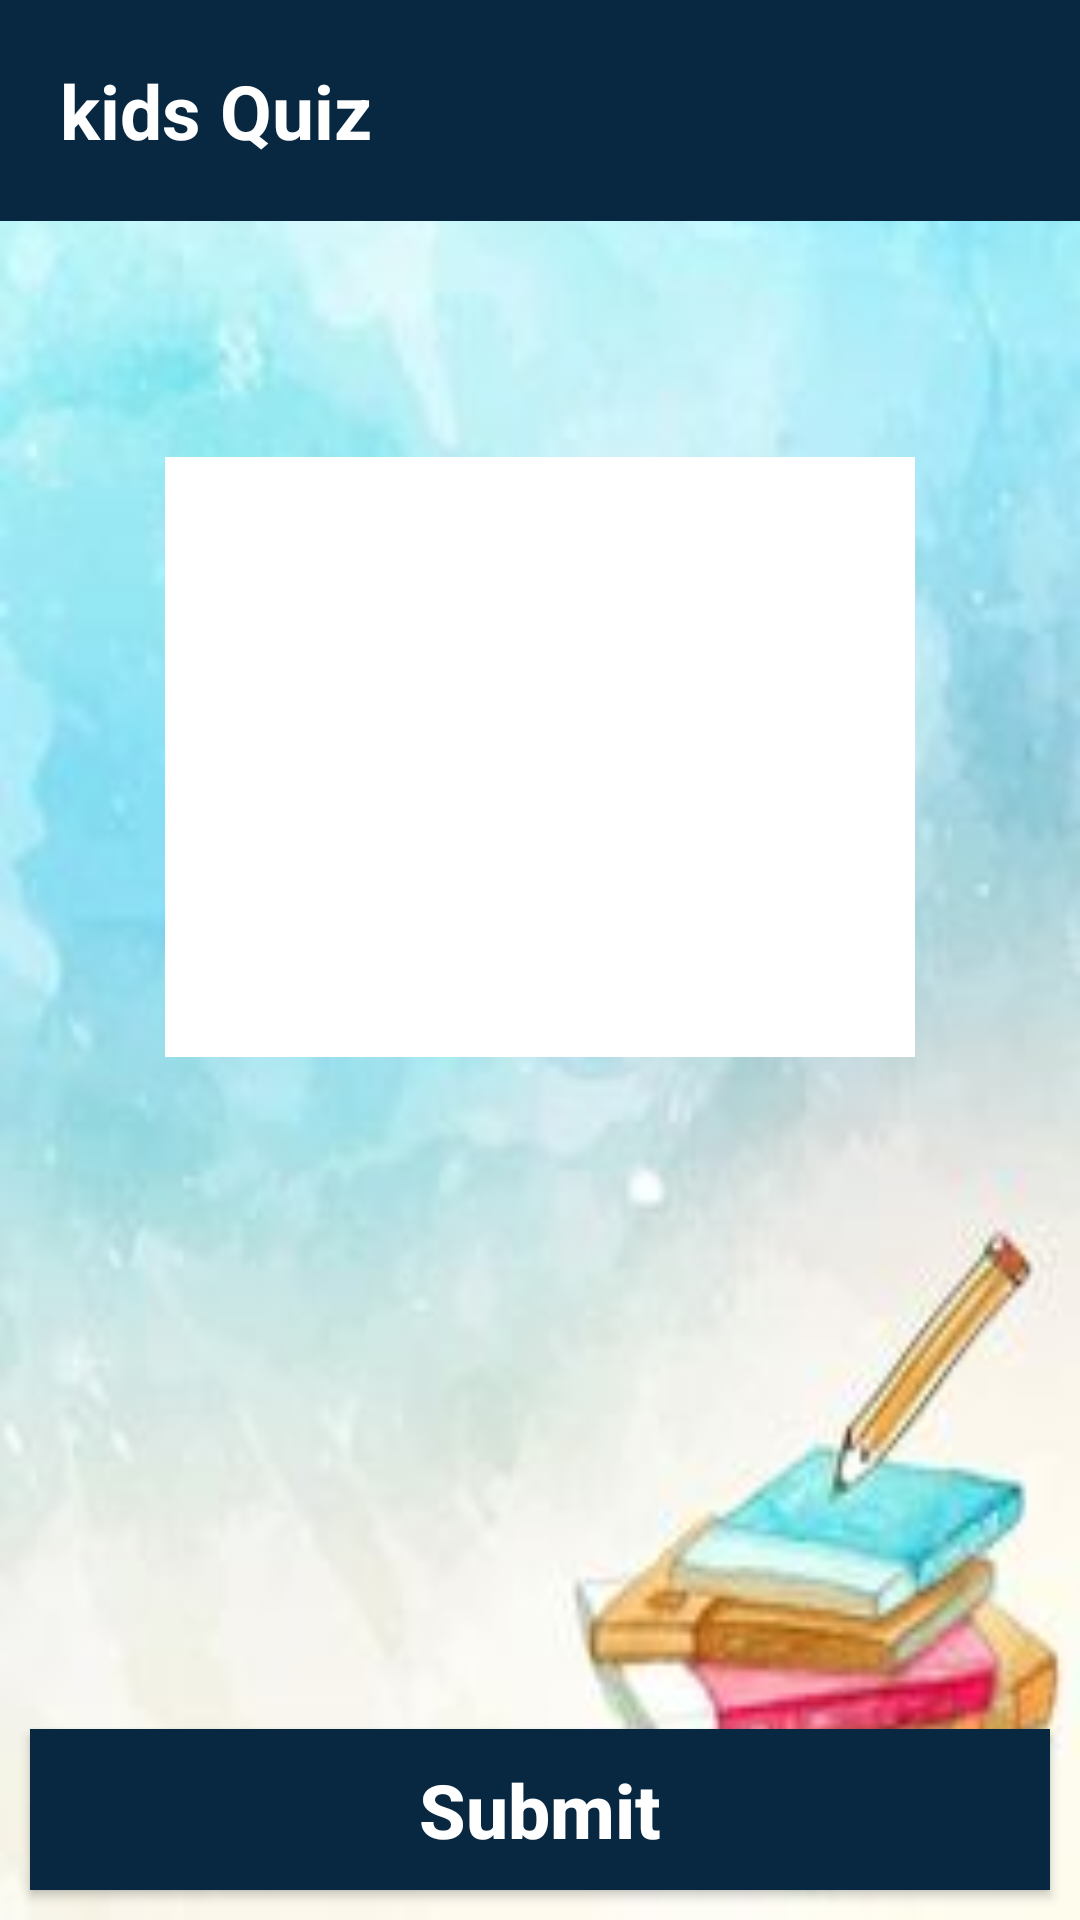

The Android layout XML behind this screen, and the referenced resources:
<!-- AndroidManifest.xml: application theme Theme.KidsQuizApp -->
<!-- res/layout/activity_second.xml -->
<?xml version="1.0" encoding="utf-8"?>
<LinearLayout
    xmlns:android="http://schemas.android.com/apk/res/android"
    xmlns:app="http://schemas.android.com/apk/res-auto"
    xmlns:tools="http://schemas.android.com/tools"
    android:orientation="vertical"
    android:background="@drawable/b1"
    android:layout_width="match_parent"
    android:layout_height="match_parent"
    tools:context=".second">

    <RelativeLayout
        android:layout_width="match_parent"
        android:background="@color/purple_700"
        android:layout_height="wrap_content">


                <TextView
                    android:id="@+id/name_textview"
                    android:layout_width="wrap_content"
                    android:text=""
                    android:textSize="10sp"
                    android:textColor="@color/white"
                    android:layout_height="wrap_content"/>

                <LinearLayout
                    android:orientation="horizontal"
                    android:padding="20dp"
                    android:layout_width="wrap_content"
                    android:layout_height="wrap_content">

                    <TextView
                        android:layout_width="wrap_content"
                        android:text="kids Quiz                      "
                        android:textSize="25sp"
                        android:textColor="@color/white"
                        android:textStyle="bold"
                        android:layout_height="wrap_content"/>


                    <TextView
                        android:id="@+id/QuizNum_textview"
                        android:layout_width="wrap_content"
                        android:text=""
                        android:textSize="20sp"
                        android:textColor="@color/white"
                        android:textStyle="bold"
                        android:layout_height="wrap_content"/>



                </LinearLayout>

    </RelativeLayout>

    <ScrollView
        android:id="@+id/scrollView"
        android:layout_width="match_parent"
        android:layout_height="match_parent"
        android:layout_weight="8">

        <LinearLayout
            android:layout_width="match_parent"
            android:layout_height="wrap_content"
            android:layout_marginTop="10dp"
            android:orientation="vertical">


            <TextView
                android:id="@+id/Question_textview"
                android:layout_width="match_parent"
                android:layout_height="wrap_content"
                android:padding="10dp"
                android:textColor="@color/black"
                android:textSize="25sp"
                android:textAlignment="center"
                android:textStyle="bold"/>

            <ImageView
                android:id="@+id/quiz_image"
                android:layout_width="250dp"
                android:layout_height="200dp"
                android:layout_gravity="center"
                android:layout_marginTop="15dp"
                android:background="@color/white"
                android:padding="8dp"
                app:srcCompat="@drawable/q1" />

            <LinearLayout
                android:id="@+id/answers_layout"
                android:layout_width="match_parent"
                android:layout_height="wrap_content"
                android:layout_marginTop="5dp"
                android:orientation="horizontal">

            </LinearLayout>


        </LinearLayout>


    </ScrollView>

    <Button
        android:id="@+id/button_submit"
        android:padding="10dp"
        android:layout_margin="10dp"
        android:textStyle="bold"
        android:textSize="25sp"
        android:textColor="@color/white"
        android:background="@color/purple_700"
        android:textAllCaps="false"
        android:layout_width="match_parent"
        android:layout_height="wrap_content"
        android:text="Submit" />


</LinearLayout>
<!-- resources referenced by this layout -->
<resources>
  <color name="black">#FF000000</color>
  <color name="purple_700">#082740</color>
  <color name="white">#FFFFFFFF</color>
  <!-- drawable b1: jpg bitmap (drawable, 10183 bytes) -->
  <style name="Theme.KidsQuizApp" parent="Theme.MaterialComponents.DayNight.NoActionBar">
          
         <item name="colorPrimary">@color/purple_700</item>
          <item name="colorPrimaryVariant">@color/purple_700</item>
          <item name="colorOnPrimary">@color/white</item>
          
          <item name="colorSecondary">@color/teal_200</item>
          <item name="colorSecondaryVariant">@color/teal_700</item>
          <item name="colorOnSecondary">@color/black</item>
          
          <item name="android:statusBarColor" tools:targetApi="l">?attr/colorPrimaryVariant</item>
          
      </style>
  <color name="teal_200">#FF03DAC5</color>
  <color name="teal_700">#FF018786</color>
</resources>
